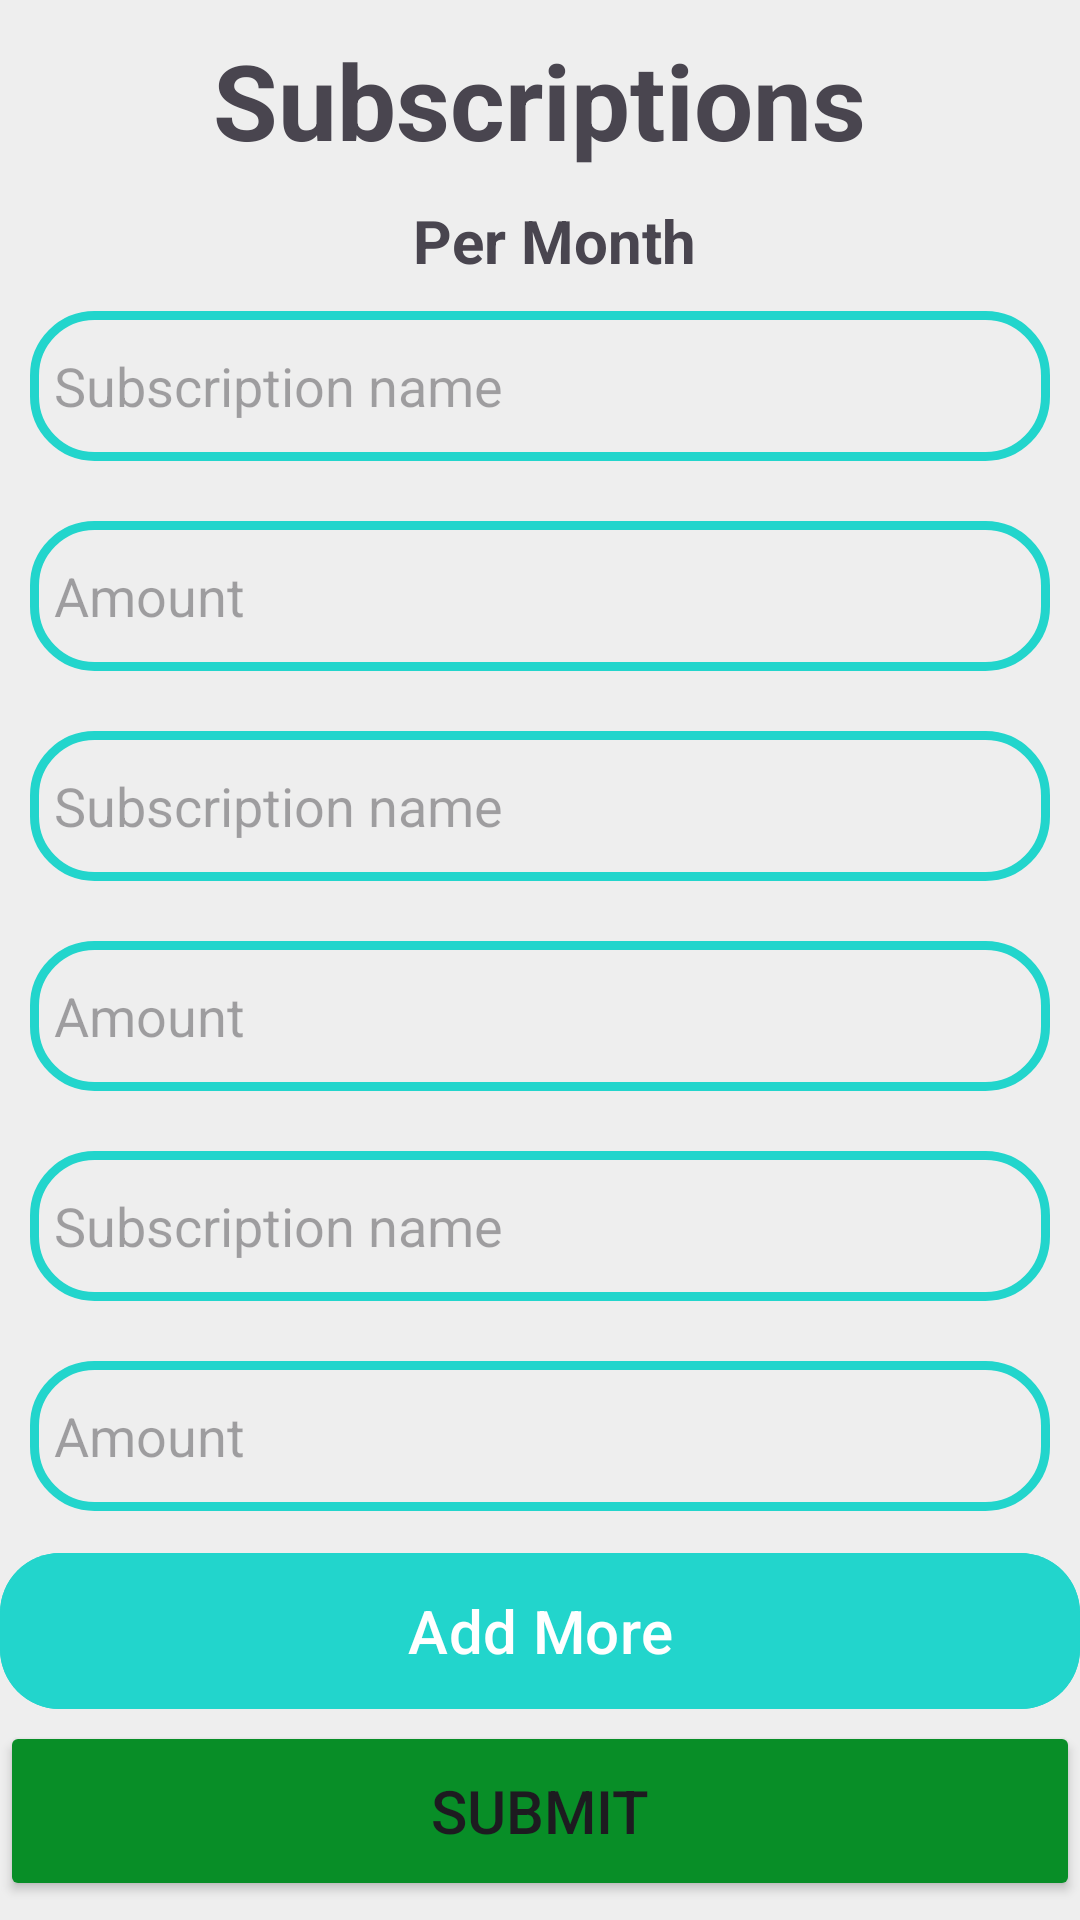

Layout XML and referenced resources for this Android screen:
<!-- AndroidManifest.xml: application theme Theme.MyApplication -->
<!-- res/layout/activity_input_subscriptions.xml -->
<?xml version="1.0" encoding="utf-8"?>
<ScrollView
    xmlns:android="http://schemas.android.com/apk/res/android"
    xmlns:app="http://schemas.android.com/apk/res-auto"
    android:layout_width="match_parent"
    android:background="@color/grey"
    android:layout_height="match_parent">

    <LinearLayout
        android:id="@+id/main"
        android:layout_width="match_parent"
        android:layout_height="wrap_content"
        android:orientation="vertical"
        android:gravity="center">

        <TextView
            android:layout_width="wrap_content"
            android:layout_height="wrap_content"
            android:gravity="top"
            android:padding="10dp"
            android:text="Subscriptions"
            android:textSize="35sp"
            android:textStyle="bold"/>

        <TextView
            android:layout_width="wrap_content"
            android:layout_height="wrap_content"
            android:gravity="top"
            android:paddingLeft="10dp"
            android:text="Per Month"
            android:textSize="20sp"
            android:textStyle="bold"/>

        <LinearLayout
            android:id="@+id/subscriptionContainer"
            android:layout_width="match_parent"
            android:layout_height="wrap_content"
            android:orientation="vertical">

            <EditText
                android:id="@+id/sub_name"
                android:layout_width="match_parent"
                android:layout_height="50dp"
                android:layout_margin="10dp"
                android:background="@drawable/custom_edittext"
                android:drawableLeft="@drawable/baseline_control_point_24"
                android:drawablePadding="8dp"
                android:hint="Subscription name"
                android:padding="8dp"
                android:textColor="@color/black"
                android:textColorHighlight="@color/cardview_dark_background"/>

            <EditText
                android:id="@+id/sub_amount"
                android:layout_width="match_parent"
                android:layout_height="50dp"
                android:layout_margin="10dp"
                android:background="@drawable/custom_edittext"
                android:drawableLeft="@drawable/baseline_control_point_24"
                android:drawablePadding="8dp"
                android:hint="Amount"
                android:inputType="number"
                android:padding="8dp"
                android:textColor="@color/black"
                android:textColorHighlight="@color/cardview_dark_background"/>
            <EditText
                android:id="@+id/sub_name_2"
                android:layout_width="match_parent"
                android:layout_height="50dp"
                android:layout_margin="10dp"
                android:background="@drawable/custom_edittext"
                android:drawableLeft="@drawable/baseline_control_point_24"
                android:drawablePadding="8dp"
                android:hint="Subscription name"
                android:padding="8dp"
                android:textColor="@color/black"
                android:textColorHighlight="@color/cardview_dark_background"/>

            <EditText
                android:id="@+id/sub_amount_2"
                android:layout_width="match_parent"
                android:layout_height="50dp"
                android:layout_margin="10dp"
                android:background="@drawable/custom_edittext"
                android:drawableLeft="@drawable/baseline_control_point_24"
                android:drawablePadding="8dp"
                android:hint="Amount"
                android:inputType="number"
                android:padding="8dp"
                android:textColor="@color/black"
                android:textColorHighlight="@color/cardview_dark_background"/>
            <EditText
                android:id="@+id/sub_name_3"
                android:layout_width="match_parent"
                android:layout_height="50dp"
                android:layout_margin="10dp"
                android:background="@drawable/custom_edittext"
                android:drawableLeft="@drawable/baseline_control_point_24"
                android:drawablePadding="8dp"
                android:hint="Subscription name"
                android:padding="8dp"
                android:textColor="@color/black"
                android:textColorHighlight="@color/cardview_dark_background"/>

            <EditText
                android:id="@+id/sub_amount_3"
                android:layout_width="match_parent"
                android:layout_height="50dp"
                android:layout_margin="10dp"
                android:background="@drawable/custom_edittext"
                android:drawableLeft="@drawable/baseline_control_point_24"
                android:drawablePadding="8dp"
                android:hint="Amount"
                android:inputType="number"
                android:padding="8dp"
                android:textColor="@color/black"
                android:textColorHighlight="@color/cardview_dark_background"/>
            
        </LinearLayout>

        <com.google.android.material.button.MaterialButton
            android:id="@+id/addMore"
            android:layout_width="match_parent"
            android:layout_height="60dp"
            android:layout_marginTop="0dp"
            android:backgroundTint="@color/sky_blue"
            android:text="Add More"
            android:textSize="20sp"
            app:cornerRadius="20dp"/>

        <Button
            android:id="@+id/submit"
            android:layout_width="match_parent"
            android:layout_height="60dp"
            android:layout_marginTop="0dp"
            android:backgroundTint="@color/dark_green"
            android:text="Submit"
            android:textSize="20sp"
            app:cornerRadius="20dp"/>
    </LinearLayout>
</ScrollView>
<!-- resources referenced by this layout -->
<resources>
  <color name="black">#FF000000</color>
  <color name="dark_green">#088e27</color>
  <color name="grey">#EEEEEE</color>
  <color name="sky_blue">#22d5cc</color>
  <!-- drawable custom_edittext (drawable) -->
  <?xml version="1.0" encoding="utf-8"?>
  <shape xmlns:android="http://schemas.android.com/apk/res/android"
      android:shape="rectangle">
  
      <stroke
          android:width="3dp"
          android:color="@color/sky_blue"/>
      <corners
          android:radius="20dp"/>
  
  
  </shape>
  <style name="Theme.MyApplication" parent="Base.Theme.MyApplication" />
  <style name="Base.Theme.MyApplication" parent="Theme.Material3.DayNight.NoActionBar">
          
          
          <item name="colorPrimary">@color/shadow_grey</item>
  
  
      </style>
  <color name="shadow_grey">#252525</color>
</resources>
